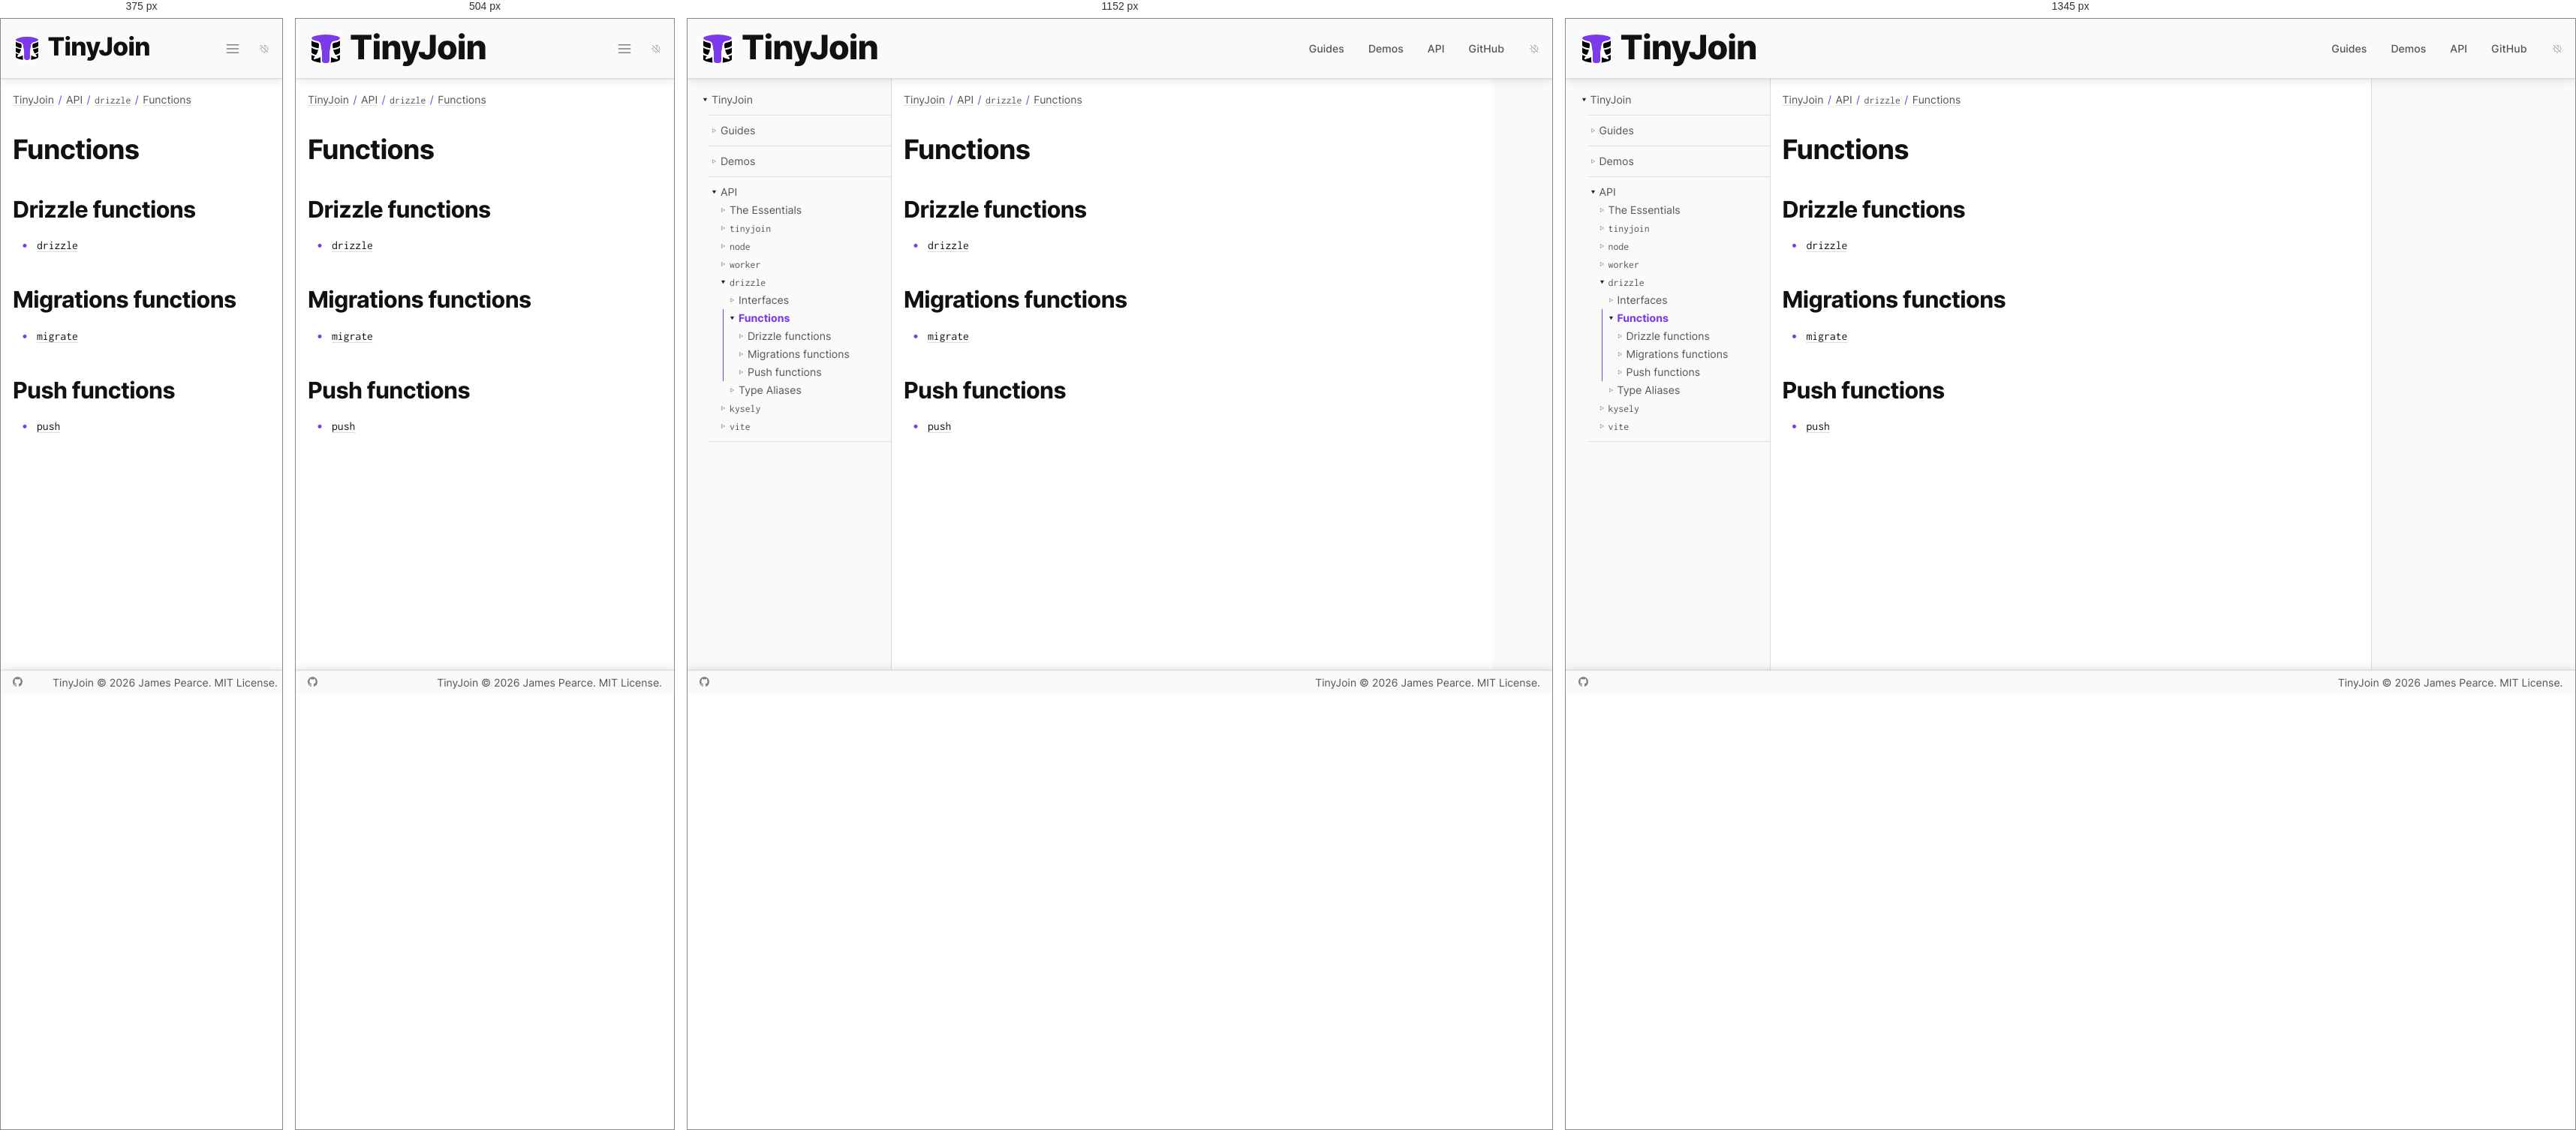
Rendered at 375 px, 504 px, 1152 px and 1345 px, left to right.

<!-- file: index.html -->
<!DOCTYPE html><html lang="en"><head><meta charset="utf-8"><meta name="viewport" content="width=device-width,initial-scale=1"><link rel="preload" as="image" href="/favicon.svg"><script async="" src="https://www.googletagmanager.com/gtag/js?id=G-40B96SPQX2"></script><link rel="dns-prefetch" href="https://www.googletagmanager.com/"><link href="https://www.googletagmanager.com/gtag/js?id=G-40B96SPQX2" rel="preload" as="script"><link rel="preload" as="font" href="/fonts/inter.woff2" type="font/woff2" crossorigin="anonymous"><link rel="preload" as="font" href="/fonts/inconsolata.woff2" type="font/woff2" crossorigin="anonymous"><title>Functions | TinyJoin</title><meta name="description" content="The smallest, fastest relational database for your web app."><meta property="og:type" content="website"><meta property="og:title" content="Functions | TinyJoin"><meta property="og:description" content="The smallest, fastest relational database for your web app."><meta property="og:url" content="https://tinyjoin.org/api/drizzle/functions/"><meta property="og:image" content="https://tinyjoin.org/site-card.png"><meta property="og:image:width" content="1600"><meta property="og:image:height" content="900"><meta property="og:image:alt" content="TinyJoin: The smallest, fastest relational database for your web app."><meta name="twitter:card" content="summary_large_image"><link rel="canonical" href="https://tinyjoin.org/api/drizzle/functions/"><link rel="icon" type="image/svg+xml" href="/favicon.svg"><link rel="stylesheet" href="/css/index.css"><script src="/js/site.js"></script></head><body><a class="skip" href="#content">Skip to content</a><header><a class="wordmark" href="/"><img src="/favicon.svg" alt="TinyJoin logo"><span>Tiny<em>Join</em></span></a><input id="menustate" type="checkbox" aria-label="Menu"><label id="hamburger" for="menustate" aria-hidden="true"></label><nav aria-label="Primary"><ul><li><a href="/guides/">Guides</a></li><li><a href="/demos/">Demos</a></li><li><a href="/api/" aria-current="true">API</a></li><li><a href="https://github.com/tinyplex/tinyjoin">GitHub</a></li></ul></nav><button id="dark" class="auto" type="button" aria-label="Color theme: automatic; activate for dark"></button></header><main><nav aria-label="Documentation"><ul><li id="root" class="parent open"><span></span><a href="/" aria-current="true">TinyJoin</a><ul><li id="G" class="parent"><span></span><a href="/guides/">Guides</a></li><li id="D2" class="parent"><span></span><a href="/demos/">Demos</a></li><li id="api" class="parent open"><span></span><a href="/api/" aria-current="true">API</a><ul><li id="e" class="parent"><span></span><a href="/api/the-essentials/">The Essentials</a></li><li id="t" class="parent"><span></span><a href="/api/tinyjoin/"><code>tinyjoin</code></a></li><li id="n7" class="parent"><span></span><a href="/api/node/"><code>node</code></a></li><li id="w2" class="parent"><span></span><a href="/api/worker/"><code>worker</code></a></li><li id="d5" class="parent open"><span></span><a href="/api/drizzle/" aria-current="true"><code>drizzle</code></a><ul><li id="d5/I2" class="parent"><span></span><a href="/api/drizzle/interfaces/">Interfaces</a></li><li id="d5/F4" class="current parent open"><span></span><a href="/api/drizzle/functions/" aria-current="page">Functions</a><ul><li id="d5/F4/D4" class="parent"><span></span><a href="/api/drizzle/functions/drizzle/">Drizzle functions</a></li><li id="d5/F4/M8" class="parent"><span></span><a href="/api/drizzle/functions/migrations/">Migrations functions</a></li><li id="d5/F4/P24" class="parent"><span></span><a href="/api/drizzle/functions/push/">Push functions</a></li></ul></li><li id="d5/TA2" class="parent"><span></span><a href="/api/drizzle/type-aliases/">Type Aliases</a></li></ul></li><li id="k3" class="parent"><span></span><a href="/api/kysely/"><code>kysely</code></a></li><li id="v3" class="parent"><span></span><a href="/api/vite/"><code>vite</code></a></li></ul></li></ul></li></ul></nav><article id="content" tabindex="-1"><nav class="breadcrumbs" aria-label="Breadcrumbs"><ul><li><a href="/" aria-current="true">TinyJoin</a></li><li><a href="/api/" aria-current="true">API</a></li><li><a href="/api/drizzle/" aria-current="true"><code>drizzle</code></a></li><li><a href="/api/drizzle/functions/" aria-current="page">Functions</a></li></ul></nav><section class="s1" id="/api/drizzle/functions/" data-id="d5/F4"><h1>Functions</h1><section class="s2" id="/api/drizzle/functions/drizzle/" data-id="d5/F4/D4"><h2>Drizzle functions</h2><ul><li><a href="/api/drizzle/functions/drizzle/drizzle/"><code>drizzle</code></a></li></ul></section><section class="s2" id="/api/drizzle/functions/migrations/" data-id="d5/F4/M8"><h2>Migrations functions</h2><ul><li><a href="/api/drizzle/functions/migrations/migrate/"><code>migrate</code></a></li></ul></section><section class="s2" id="/api/drizzle/functions/push/" data-id="d5/F4/P24"><h2>Push functions</h2><ul><li><a href="/api/drizzle/functions/push/push/"><code>push</code></a></li></ul></section></section></article><aside aria-label="On this page"></aside></main><footer><nav><a id="gh" href="https://github.com/tinyplex/tinyjoin" target="_blank" rel="noreferrer">GitHub</a></nav><nav><a href="/">TinyJoin</a> © 2026 James Pearce. MIT License.</nav></footer><script>window.dataLayer=window.dataLayer||[];function g(){dataLayer.push(arguments);}g('js',new Date());g('config','G-40B96SPQX2');</script></body></html>

/* @media block from index.css */
@media (min-width:38rem){body>header>nav{display:flex}}

/* @media block from index.css */
@media (min-width:55rem){body>header>a{min-width:21rem}body>header>#hamburger{display:none}}

/* @media block from index.css */
@media (min-width:50rem){body>main>article{min-width:50rem}}

/* @media block from index.css */
@media (min-width:60rem){body>main{justify-content:flex-start}body>main>nav{display:block}}

/* @media block from index.css */
@media (min-width:84rem){body>header{justify-content:center}body>main{width:84rem;margin:auto}body>main>aside{display:block}body>footer{justify-content:center}}

/* @media block from index.css */
@media not all and (min-width:25rem){body>header>a>img{width:2.4rem;height:2.4rem}body>header>a>span{font-size:2.1rem}}

/* @media block from index.css */
@media not all and (min-width:55rem){body>header>nav>ul{display:none}body>header>#menustate:checked~nav>#search>ol{display:none}body>header>#menustate:checked~nav>ul{position:absolute;top:calc(100% + 1px);right:1rem;z-index:2;width:min(18rem, calc(100vw - 2rem));margin:0;padding:.75rem 1.25rem;background:var(--back);border:1px solid var(--border);border-top:0;border-radius:0 0 .375rem .375rem;box-shadow:0 1px 2px var(--shadow-near),0 4px 12px var(--shadow-far);display:block}body>header>#menustate:checked~nav>ul li{display:block;margin:0;line-height:2.5rem}}

/* @media block from index.css */
@media not all and (min-width:38rem){body>header>#menustate:checked~nav{position:absolute;top:calc(100% + 1px);right:1rem;z-index:2;width:min(18rem, calc(100vw - 2rem));margin:0;padding:.75rem 1.25rem;background:var(--back);border:1px solid var(--border);border-top:0;border-radius:0 0 .375rem .375rem;box-shadow:0 1px 2px var(--shadow-near),0 4px 12px var(--shadow-far);display:flex;flex-direction:column;align-items:stretch}body>header>#menustate:checked~nav>#search{margin:0 0 .5rem}body>header>#menustate:checked~nav>#search input,body>header>#menustate:checked~nav>#search ol{width:100%;max-width:unset}body>header>#menustate:checked~nav>#search>ol.show{display:block}body>header>#menustate:checked~nav>ul{position:static;z-index:auto;width:auto;padding:0;border:0;box-shadow:none;background:none}}

/* @media block from index.css */
@media (min-width:56rem){body>main>article#home{grid-template-columns:repeat(6, 1fr);padding:4rem 8rem;column-gap:4rem;row-gap:3rem}body>main>article#home>em{grid-column-end:span 2;grid-row:span 2;max-width:16rem}body>main>article#home>section,body>main>article#home>pre,body>main>article#home>img,body>main>article#home>embed,body>main>article#home>.table,body>main>article#home>.charts{width:100%;grid-column-end:span 3}body>main>article#home>pre,body>main>article#home>img,body>main>article#home>.table,body>main>article#home>.charts{margin:.3rem 0 0}body>main>article#home>section:nth-of-type(2n + 2){grid-column-start:4}body>main>article#home>section:nth-of-type(2n + 3){text-align:right}body>main>article#home>section#hero{max-width:unset;margin:unset;grid-column-end:span 4}body>main>article#home>section#hero h2,body>main>article#home>section#hero p{text-align:left}body>main>article#home>section#hero h2 em,body>main>article#home>section#hero h2 span{white-space:nowrap}body>main>article#home>nav#actions{align-self:start;gap:1rem;grid-column-end:span 4;grid-template-columns:repeat(3, minmax(0, 1fr));margin:0;max-width:unset}body>main>article#home>ul{grid-column:1 / 7;column-count:2;column-gap:6rem}body>main>article#home>hr{grid-column:1 / 7}body>main>article#home>section#warning{grid-column:1 / -1;padding:2rem}body>main>article#home>section#family{grid-column:1 / 7}body>main>article#home>section#family ul{gap:3rem;grid-template-columns:repeat(4, minmax(0, 1fr))}}